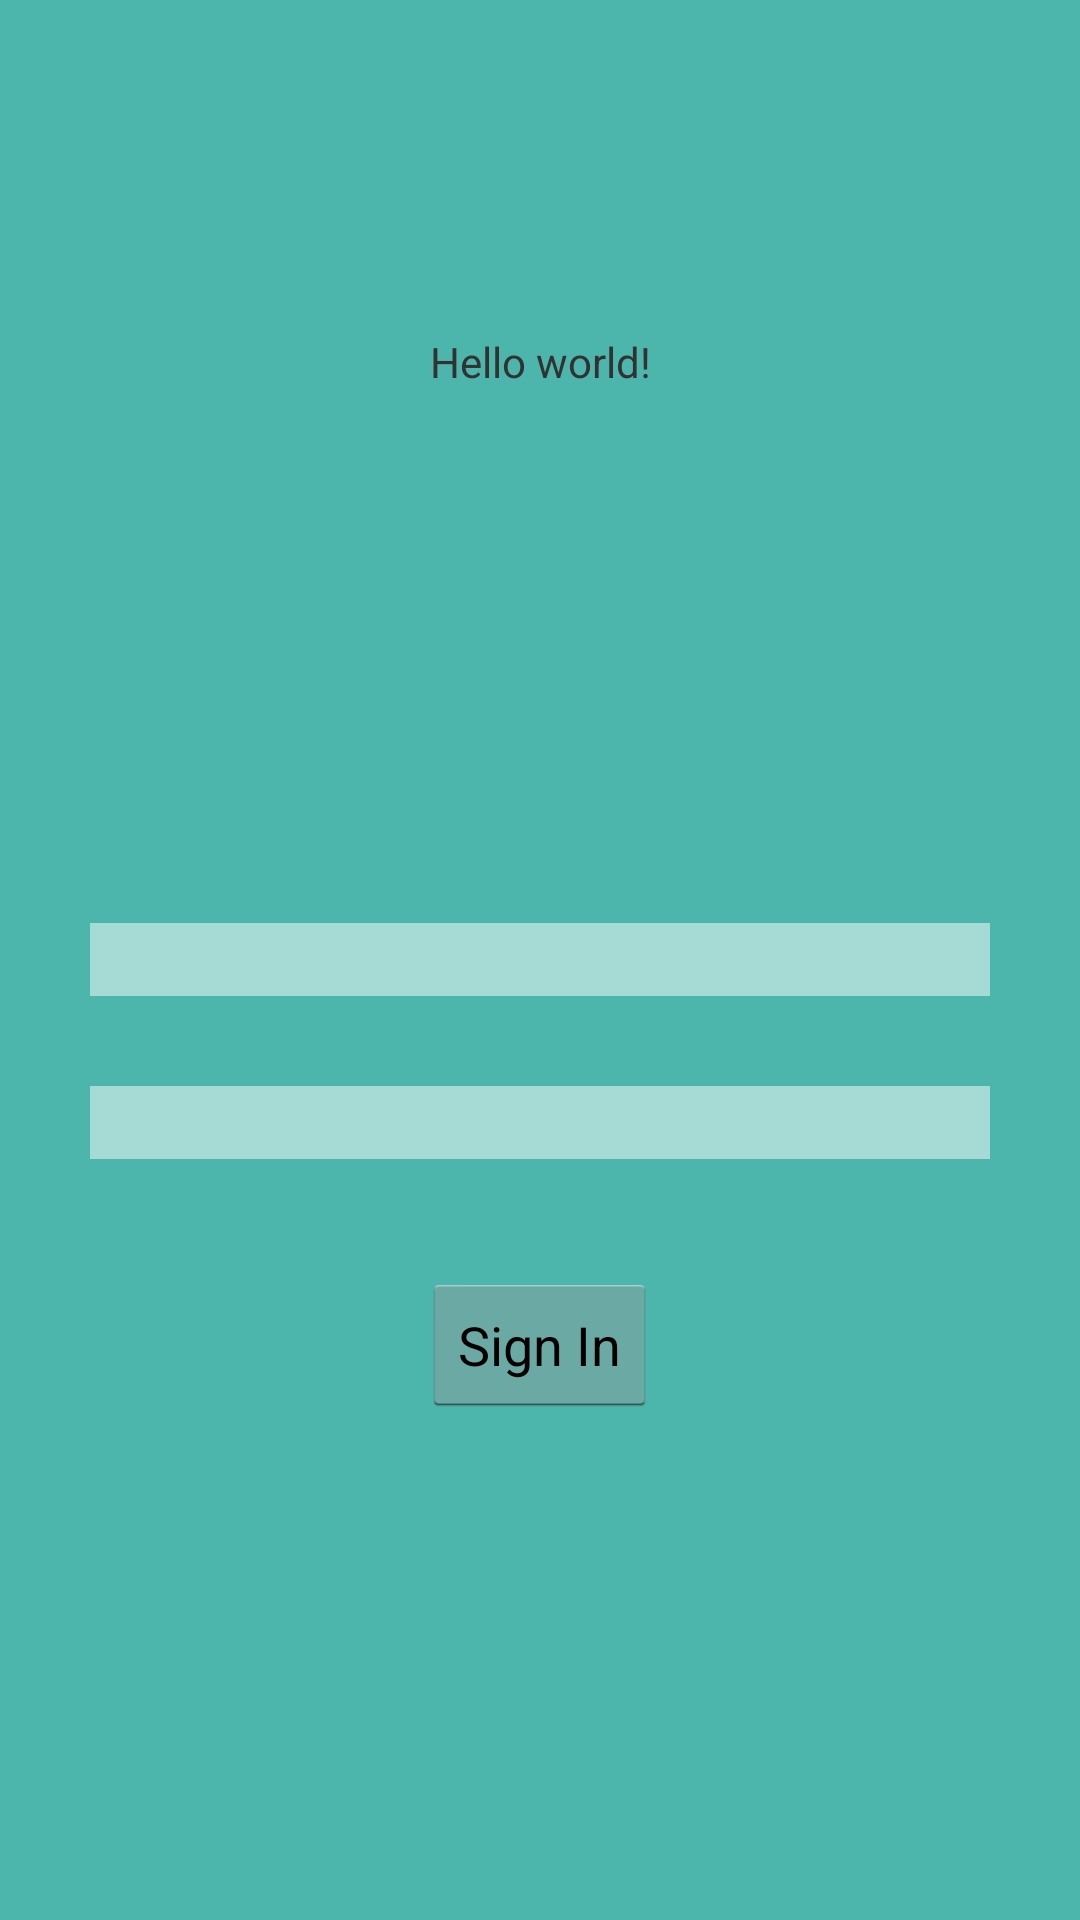

This screen was rendered from an Android layout file. Write that file and the resources it references.
<!-- AndroidManifest.xml: activity theme NoActionBar -->
<!-- res/layout/activity_main.xml -->
<RelativeLayout xmlns:android="http://schemas.android.com/apk/res/android"
    xmlns:tools="http://schemas.android.com/tools"
    android:layout_width="match_parent"
    android:layout_height="match_parent"
    android:orientation="horizontal"
    android:weightSum="1"
    android:background="#4db6ac"
    tools:context=".MainActivity">

    <TextView
        android:id="@+id/mainTextView"
        android:text="@string/hello_world"
        android:layout_width="match_parent"
        android:layout_height="wrap_content"
        android:gravity="center"


        android:layout_marginTop="111dp"
        android:layout_alignParentTop="true"
        android:layout_alignParentLeft="true"
        android:layout_alignParentStart="true" />

    <EditText
        android:id="@+id/loginUsername"
        android:background="#80FFFFFF"
        android:gravity="center"
        android:layout_width="300dp"
        android:layout_height="wrap_content"
        android:layout_centerVertical="true"
        android:layout_centerHorizontal="true" />

    <EditText
        android:id="@+id/loginPassword"
        android:background="#80FFFFFF"
        android:gravity="center"
        android:layout_width="300dp"
        android:layout_height="wrap_content"
        android:inputType="textPassword"
        android:ems="10"
        android:layout_marginTop="30dp"
        android:layout_below="@+id/loginUsername"
        android:layout_alignLeft="@+id/loginUsername"
        android:layout_alignStart="@+id/loginUsername" />

    <Button
        android:id="@+id/button"
        android:layout_width="wrap_content"
        android:layout_height="wrap_content"
        android:text="@string/loginButtonText"
        android:layout_below="@+id/loginPassword"
        android:layout_centerHorizontal="true"
        android:layout_marginTop="38dp"
        android:onClick="onClickSubmitButton"/>


</RelativeLayout>
<!-- resources referenced by this layout -->
<resources>
  <string name="hello_world">Hello world!</string>
  <string name="loginButtonText">Sign In</string>
  <style name="NoActionBar" parent="@android:style/Theme.Holo.Light">
          <item name="android:windowActionBar">false</item>
          <item name="android:windowNoTitle">true</item>
      </style>
</resources>
